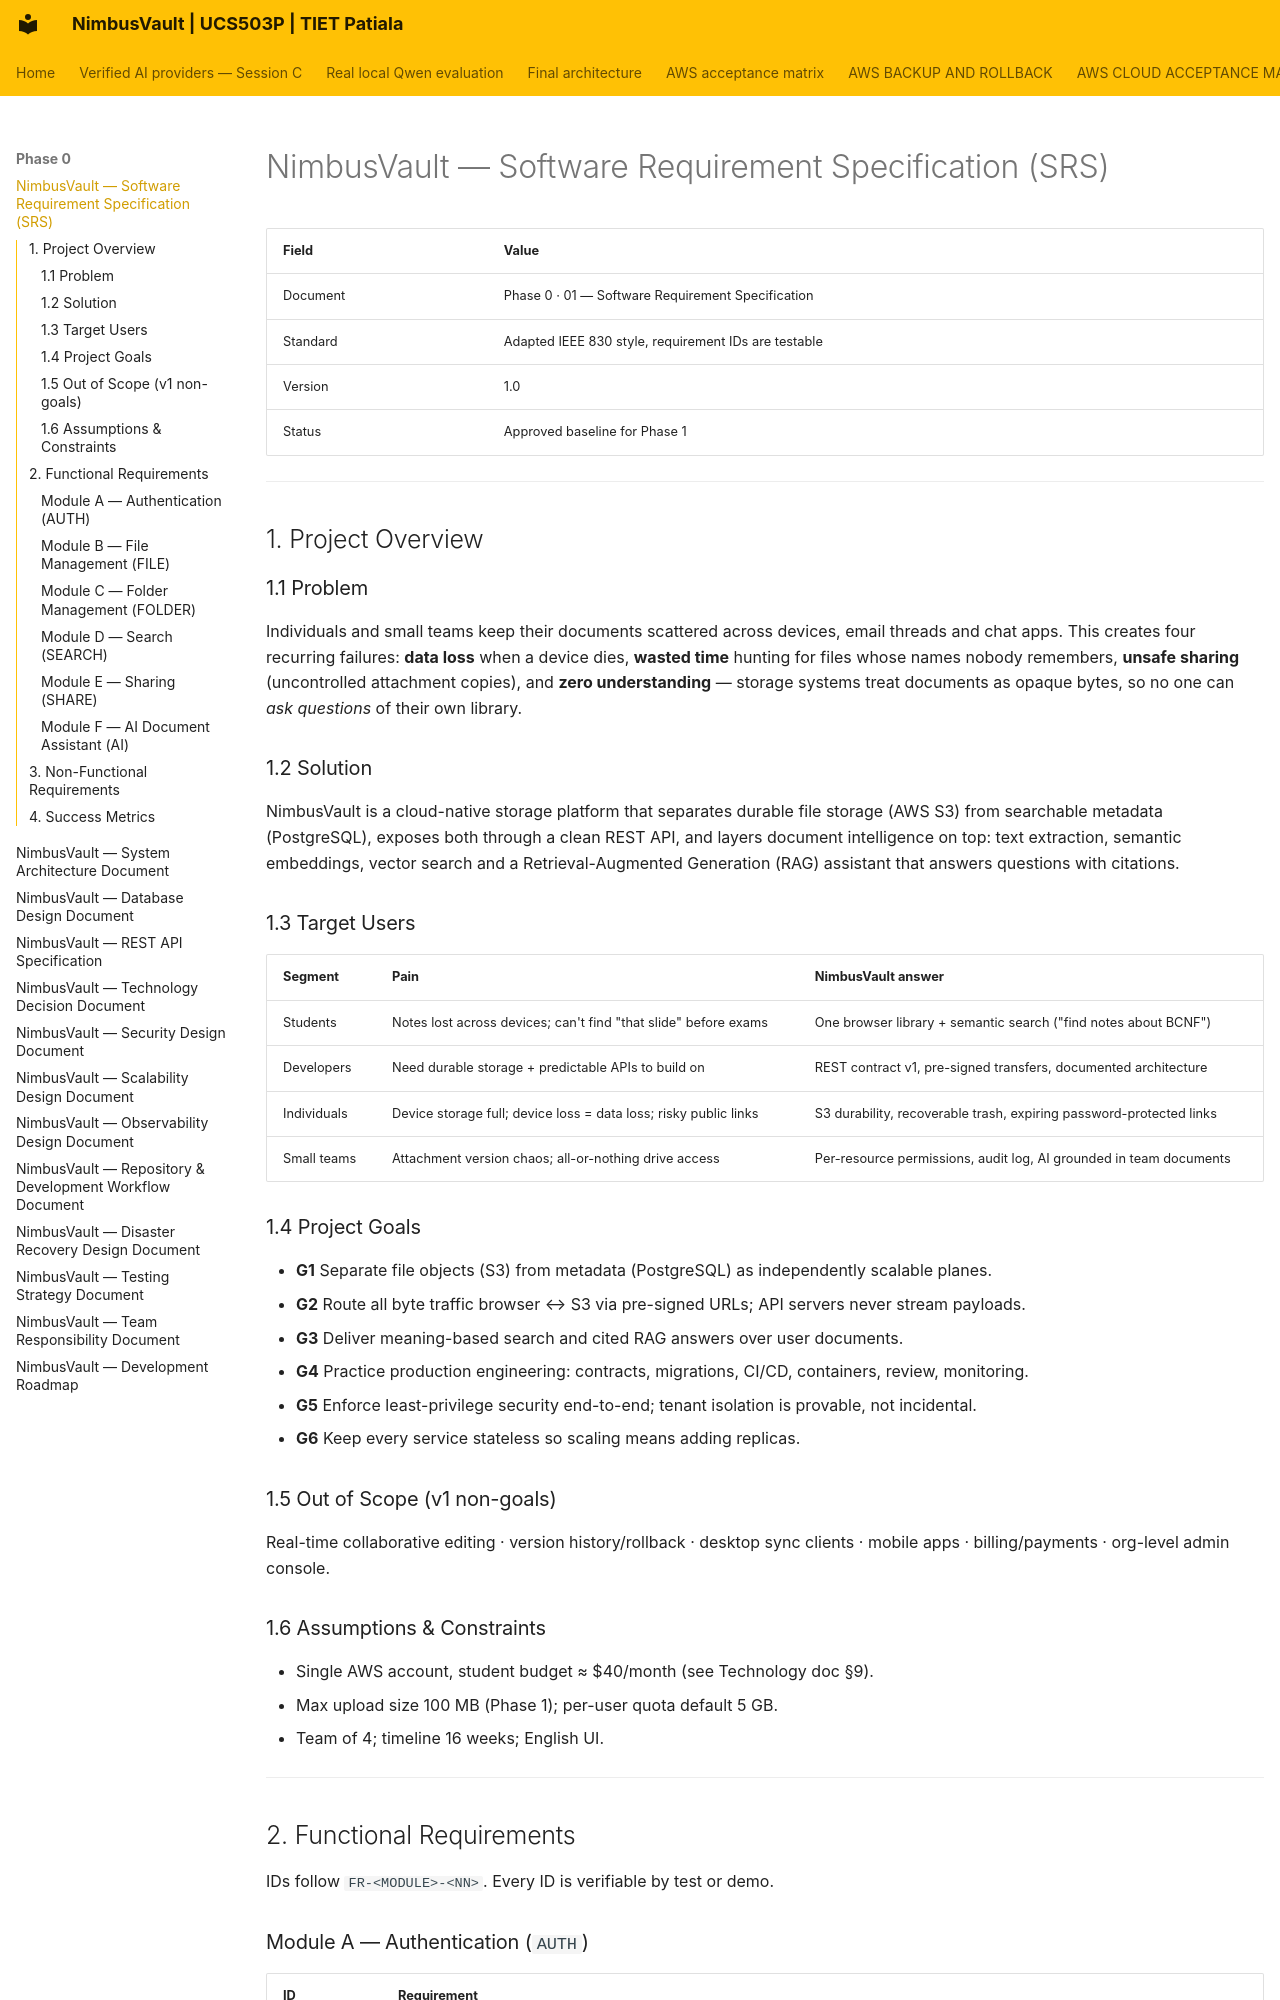

repository: JainMehul05/NimbusVault- · page: phase-0/01-SRS/index.html · generator: mkdocs

# NimbusVault — Software Requirement Specification (SRS)

| Field | Value |
|---|---|
| Document | Phase 0 · 01 — Software Requirement Specification |
| Standard | Adapted IEEE 830 style, requirement IDs are testable |
| Version | 1.0 |
| Status | Approved baseline for Phase 1 |

---

## 1. Project Overview

### 1.1 Problem

Individuals and small teams keep their documents scattered across devices, email threads and chat apps. This creates four recurring failures: **data loss** when a device dies, **wasted time** hunting for files whose names nobody remembers, **unsafe sharing** (uncontrolled attachment copies), and **zero understanding** — storage systems treat documents as opaque bytes, so no one can *ask questions* of their own library.

### 1.2 Solution

NimbusVault is a cloud-native storage platform that separates durable file storage (AWS S3) from searchable metadata (PostgreSQL), exposes both through a clean REST API, and layers document intelligence on top: text extraction, semantic embeddings, vector search and a Retrieval-Augmented Generation (RAG) assistant that answers questions with citations.

### 1.3 Target Users

| Segment | Pain | NimbusVault answer |
|---|---|---|
| Students | Notes lost across devices; can't find "that slide" before exams | One browser library + semantic search ("find notes about BCNF") |
| Developers | Need durable storage + predictable APIs to build on | REST contract v1, pre-signed transfers, documented architecture |
| Individuals | Device storage full; device loss = data loss; risky public links | S3 durability, recoverable trash, expiring password-protected links |
| Small teams | Attachment version chaos; all-or-nothing drive access | Per-resource permissions, audit log, AI grounded in team documents |

### 1.4 Project Goals

- **G1** Separate file objects (S3) from metadata (PostgreSQL) as independently scalable planes.
- **G2** Route all byte traffic browser ↔ S3 via pre-signed URLs; API servers never stream payloads.
- **G3** Deliver meaning-based search and cited RAG answers over user documents.
- **G4** Practice production engineering: contracts, migrations, CI/CD, containers, review, monitoring.
- **G5** Enforce least-privilege security end-to-end; tenant isolation is provable, not incidental.
- **G6** Keep every service stateless so scaling means adding replicas.

### 1.5 Out of Scope (v1 non-goals)

Real-time collaborative editing · version history/rollback · desktop sync clients · mobile apps · billing/payments · org-level admin console.

### 1.6 Assumptions & Constraints

- Single AWS account, student budget ≈ $40/month (see Technology doc §9).
- Max upload size 100 MB (Phase 1); per-user quota default 5 GB.
- Team of 4; timeline 16 weeks; English UI.

---

## 2. Functional Requirements

IDs follow `FR-<MODULE>-<NN>`. Every ID is verifiable by test or demo.
